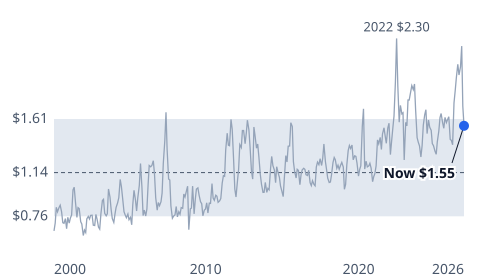

The data file committed next to this chart (first rows):
date, value
2000-01-03, 0.645
2000-01-10, 0.67
2000-01-17, 0.6537
2000-01-24, 0.6158
2000-01-31, 0.6373
2000-02-07, 0.6565
2000-02-14, 0.667
2000-02-21, 0.6948
2000-02-28, 0.7044
2000-03-06, 0.7612
2000-03-13, 0.7619
2000-03-20, 0.7839
2000-03-27, 0.8416
2000-04-03, 0.857
2000-04-10, 0.8723
2000-04-17, 0.8519
2000-04-24, 0.8022
2000-05-01, 0.8021
2000-05-08, 0.8172
2000-05-15, 0.8087
2000-05-22, 0.8156
2000-05-29, 0.8385
2000-06-05, 0.8492
2000-06-12, 0.9218
2000-06-19, 0.9099
2000-06-26, 0.8591
2000-07-03, 0.8602
2000-07-10, 0.8734
2000-07-17, 0.8217
2000-07-24, 0.7902
2000-07-31, 0.8018
2000-08-07, 0.7776
2000-08-14, 0.7295
2000-08-21, 0.7109
2000-08-28, 0.7081
2000-09-04, 0.7423
2000-09-11, 0.7414
2000-09-18, 0.7358
2000-09-25, 0.7031
2000-10-02, 0.7866
2000-10-09, 0.7589
2000-10-16, 0.7442
2000-10-23, 0.7512
2000-10-30, 0.7433
2000-11-06, 0.7459
2000-11-13, 0.7263
2000-11-20, 0.6766
2000-11-27, 0.6562
2000-12-04, 0.674
2000-12-11, 0.7421
2000-12-18, 0.7287
2000-12-25, 0.7548
2001-01-01, 0.7783
2001-01-08, 0.7632
2001-01-15, 0.788
2001-01-22, 0.7418
2001-01-29, 0.7044
2001-02-05, 0.7353
2001-02-12, 0.7399
2001-02-19, 0.7425
... 1,344 more rows
